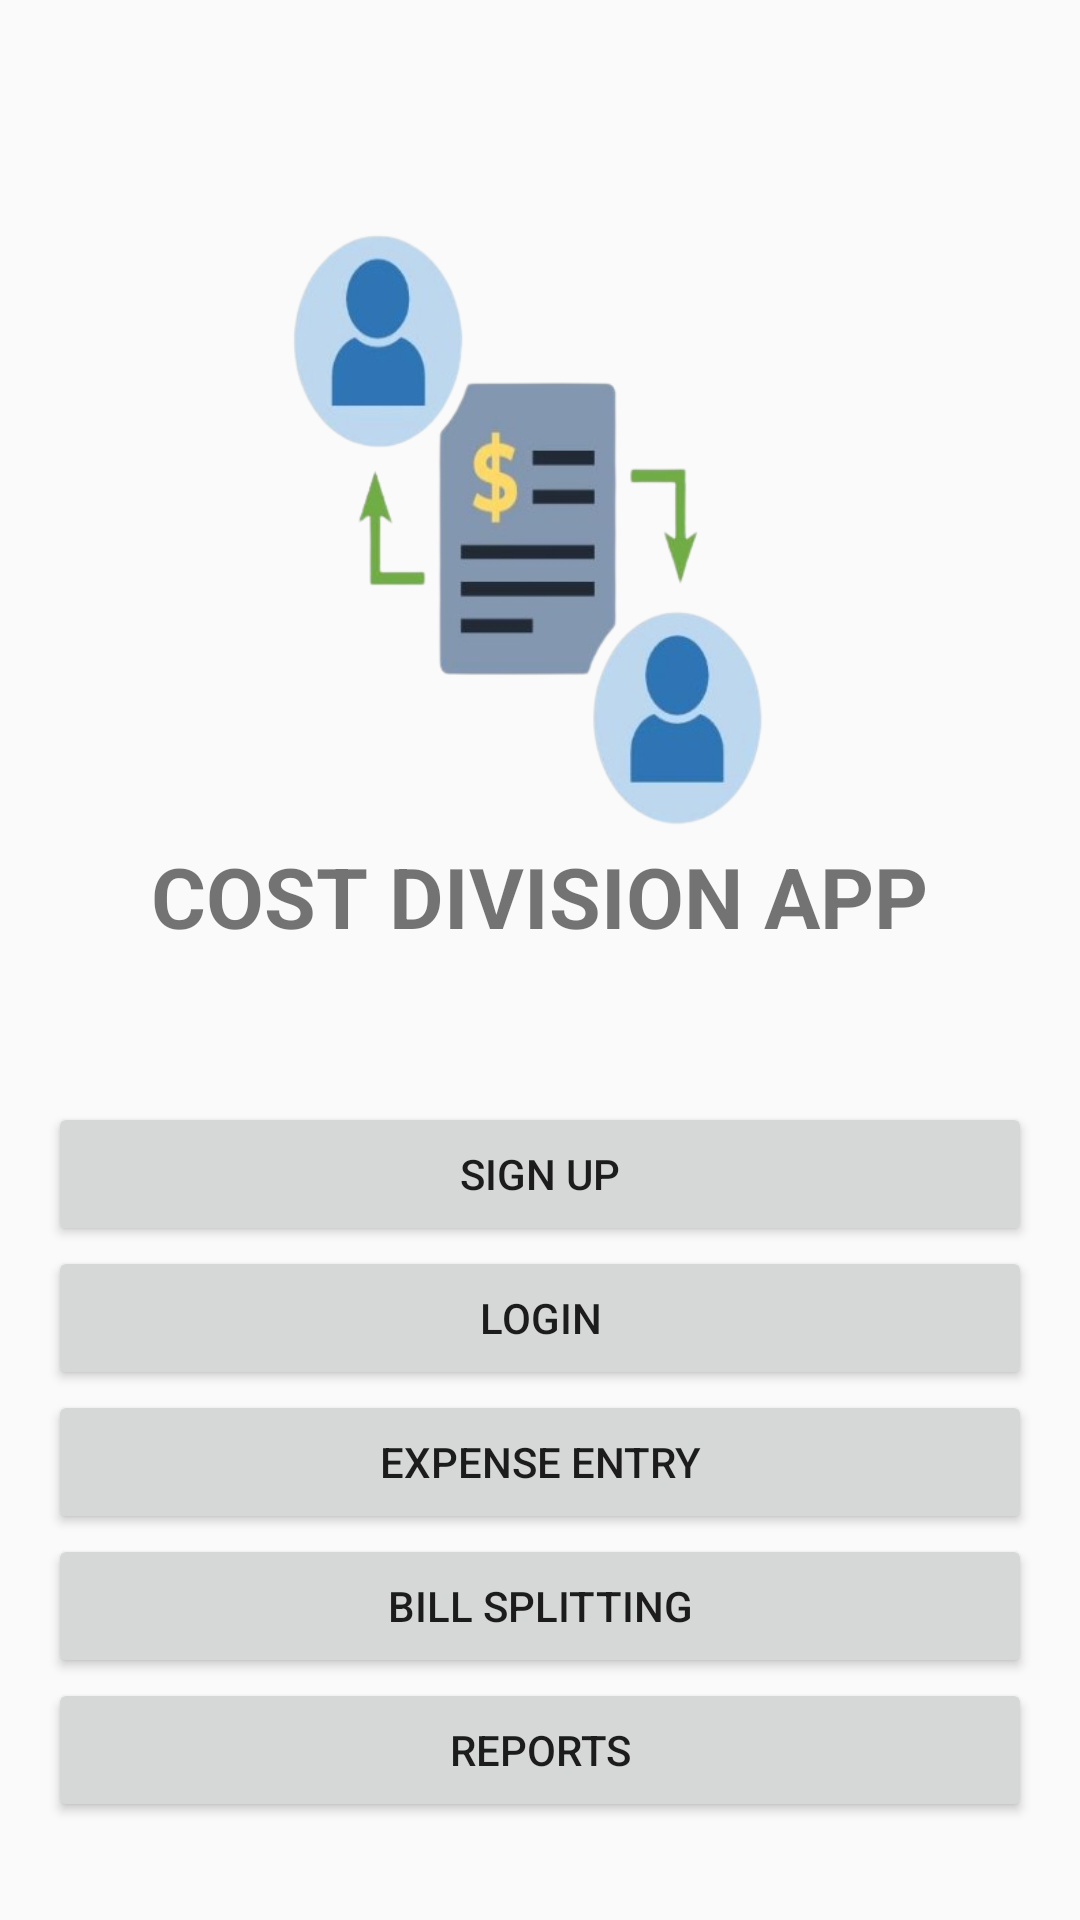

Write the Android layout XML for this screen, with the resource values it uses.
<!-- AndroidManifest.xml: application theme Theme.CostDivisionApp -->
<!-- res/layout/activity_main.xml -->
<LinearLayout xmlns:android="http://schemas.android.com/apk/res/android"
    xmlns:tools="http://schemas.android.com/tools"
    android:layout_width="match_parent"
    android:layout_height="match_parent"
    android:orientation="vertical"
    android:padding="16dp"
    tools:context=".MainActivity"
    tools:ignore="ExtraText">


    <ImageView
        android:layout_width="196dp"
        android:layout_height="214dp"
        android:src="@drawable/logo"
        android:layout_gravity="center_horizontal"
        android:layout_marginTop="50dp"
        />
    <TextView
        android:layout_width="wrap_content"
        android:layout_height="wrap_content"
        android:layout_gravity="center_horizontal"
        android:text="@string/cost_division_app"
        android:textSize="28sp"
        android:textStyle="bold"
        />

    <Button
        android:id="@+id/signupButton"
        android:layout_width="match_parent"
        android:layout_height="wrap_content"
        android:text="Sign Up"
        android:onClick="onSignupClick"
        android:layout_marginTop="50dp"
        />

    <Button
        android:id="@+id/loginButton"
        android:layout_width="match_parent"
        android:layout_height="wrap_content"
        android:text="Login"
        android:onClick="onLoginClick" />

    <Button
        android:id="@+id/expenseEntryButton"
        android:layout_width="match_parent"
        android:layout_height="wrap_content"
        android:text="Expense Entry"
        android:onClick="onExpenseEntryClick" />

    <Button
        android:id="@+id/billSplittingButton"
        android:layout_width="match_parent"
        android:layout_height="wrap_content"
        android:text="Bill Splitting"
        android:onClick="onBillSplittingClick" />

    <Button
        android:id="@+id/reportsButton"
        android:layout_width="match_parent"
        android:layout_height="wrap_content"
        android:text="Reports"
        android:onClick="onReportsClick" />

</LinearLayout>
<!-- resources referenced by this layout -->
<resources>
  <!-- drawable logo: png bitmap (drawable, 85666 bytes) -->
  <string name="cost_division_app">COST DIVISION APP</string>
  <style name="Theme.CostDivisionApp" parent="Theme.AppCompat.Light.NoActionBar">
          
          <item name="colorPrimary">@color/colorPrimary</item>
          <item name="colorPrimaryDark">@color/colorPrimaryDark</item>
          <item name="colorAccent">@color/colorAccent</item>
      </style>
  <color name="colorPrimary">#2196F3</color>
  <color name="colorPrimaryDark">#1976D2</color>
  <color name="colorAccent">#FF4081</color>
</resources>
